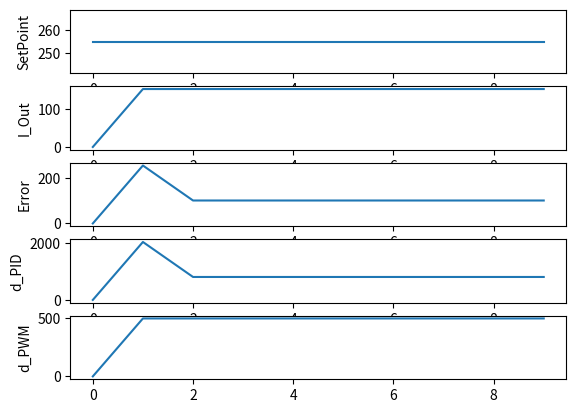

Here is the Python script that generated this plot:
# -*- coding: utf-8 -*-
#usar python3
import numpy as np
import matplotlib.pyplot as plt


"""
	Pruebo lazo PID solo con KP, los resultados del sistema los tomo punto a punto
	la ganancia del sistema la tomo de las mediciones.
	El lazo PID es backward-Euler
"""

#constantes del PID
KP = 8
KI = 0
KD = 0

K1 = (KP + KI + KD)
K2 = (KP + KD + KD)
K3 = (KD)

#globales
error_z1 = 0
error_z2 = 0

def PID_roof (setpoint, sample, last_d):
	global error_z1, error_z2


	error = setpoint - sample


	#K1
	val_k1 = K1 * error

	#K2
	val_k2 = K2 * error_z1

	#K3
	val_k3 = K3 * error_z2

	d = last_d + val_k1 - val_k2 + val_k3

	#Update variables PID
	error_z2 = error_z1
	error_z1 = error

	return d, error
	# return d






#ganacia del sistema de las mediciones I_Sense = 69 cuando d = 224
I_Sense = 69
d = 224

gan_sistema = I_Sense / d

#vectores
sp = np.ones (10)
sp = sp * 255


dpid = np.zeros_like (sp)
dpwm = np.zeros_like (sp)

e = np.zeros_like (sp)

iout = np.zeros_like (sp)

t = np.arange (0, np.size(sp), 1)

#verifico vectores, reducir size en sp para que no sea muy largo
# print ("sp", sp)
# print ("dpid", dpid)
# print ("dpwm", dpwm)
# print ("e", e)
# print ("iout", iout)
# print ("t", t)

#algoritmo
#for i, x in enumerate(sp):
for i in range(np.size(sp)):

	if i >= 1:		#corrijo primer punto
		dpid[i] , e [i] = PID_roof (sp[i], iout[i - 1], dpid[i - 1])
		# dpid[i] = PID_roof (sp[i], iout[i], dpid[i - 1])

	if dpid [i] > 500:
		dpwm [i] = 500
	else:
		dpwm [i] = dpid [i]

	if dpid [i] < 0:
		dpwm[i] = 0

	iout [i] = dpwm[i] * gan_sistema


fig1, (ax1, ax2, ax3, ax4, ax5) = plt.subplots(5,1)     #API Matplotlib

ax1.plot(t,sp)
ax1.set_ylabel('SetPoint')

ax2.plot(t,iout)
ax2.set_ylabel('I_Out')

ax3.plot(t,e)
ax3.set_ylabel('Error')

ax4.plot(t,dpid)
ax4.set_ylabel('d_PID')

ax5.plot(t,dpwm)
ax5.set_ylabel('d_PWM')

plt.show()
